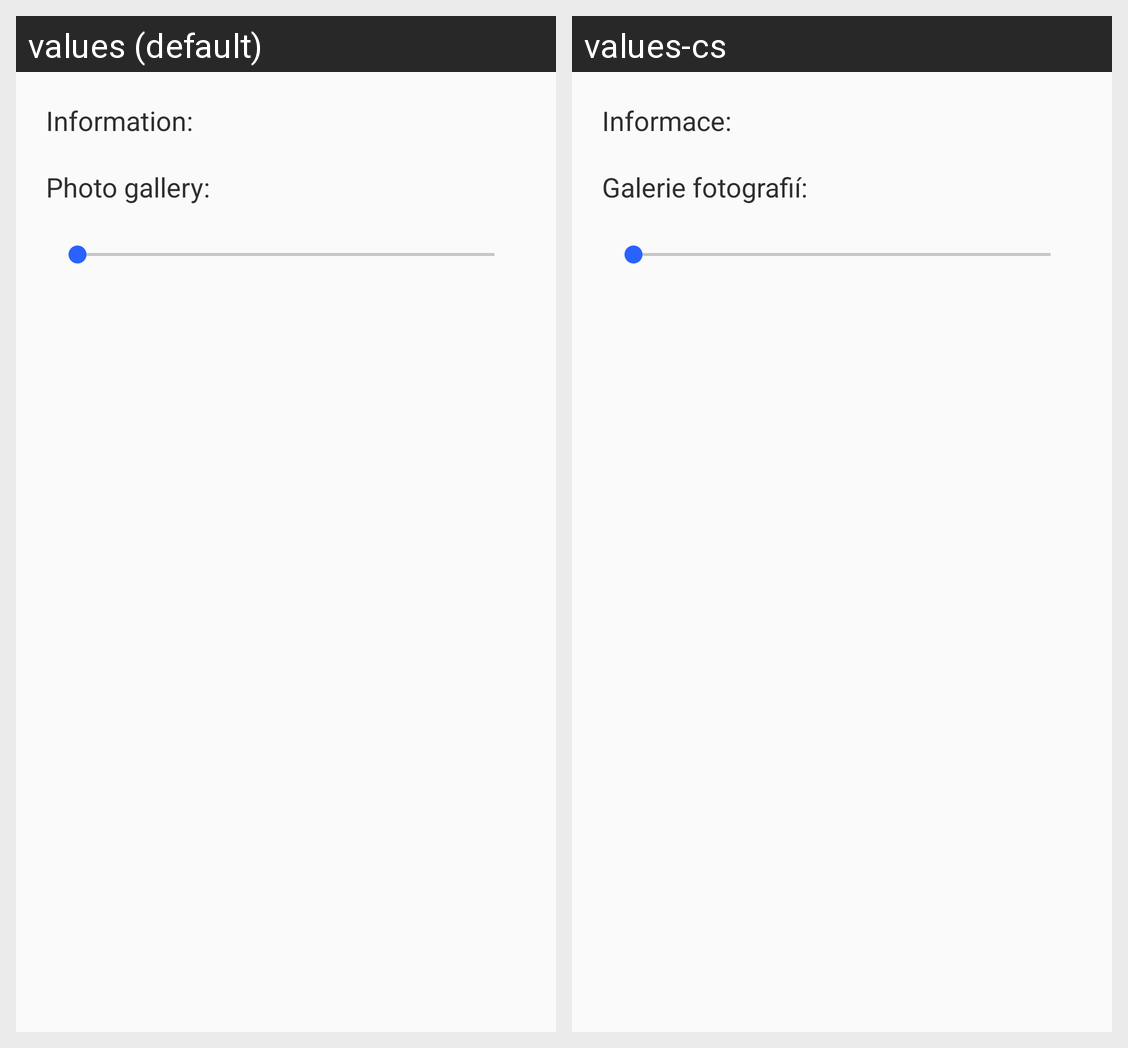

Here is an Android app screen in its default locale and in the app's own translations. Write out the translated-string differences for the strings that appear on this screen.
Android screen res/layout/fragment_hunt_place.xml rendered under 2 locales, left to right: values (default), values-cs. Device: Nexus 5 (rendered at 1080×1920; each locale shown at half size, 540×960, under a caption strip naming it); theme AppTheme.
Strings drawn on this screen, with the default value and each locale's value (text and hints the layout hard-codes, and strings that could not be matched under every locale, appear in the picture but are not listed):

place_information
  values: Information:
  values-cs: Informace:

image_gallery
  values: Photo gallery:
  values-cs: Galerie fotografií:
